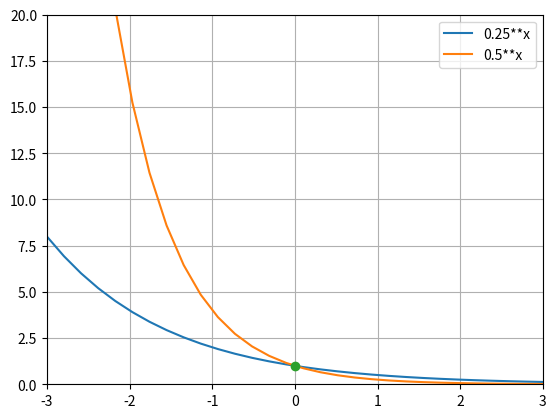

Recreate this plot in Python.
# 繪製 y=0.5**x, y=0.25**x(底數小於1)
import matplotlib.pyplot as plt
import numpy as np

x = np.linspace(-3, 3, 30)
y2 = 0.5 ** x
y4 = 0.25 ** x

plt.plot(x, y2, label="0.25**x")
plt.plot(x, y4, label="0.5**x")
plt.plot(0, 1, '-o')

plt.legend(loc="best")
plt.axis([-3, 3, 0, 20])
plt.grid()
plt.show()